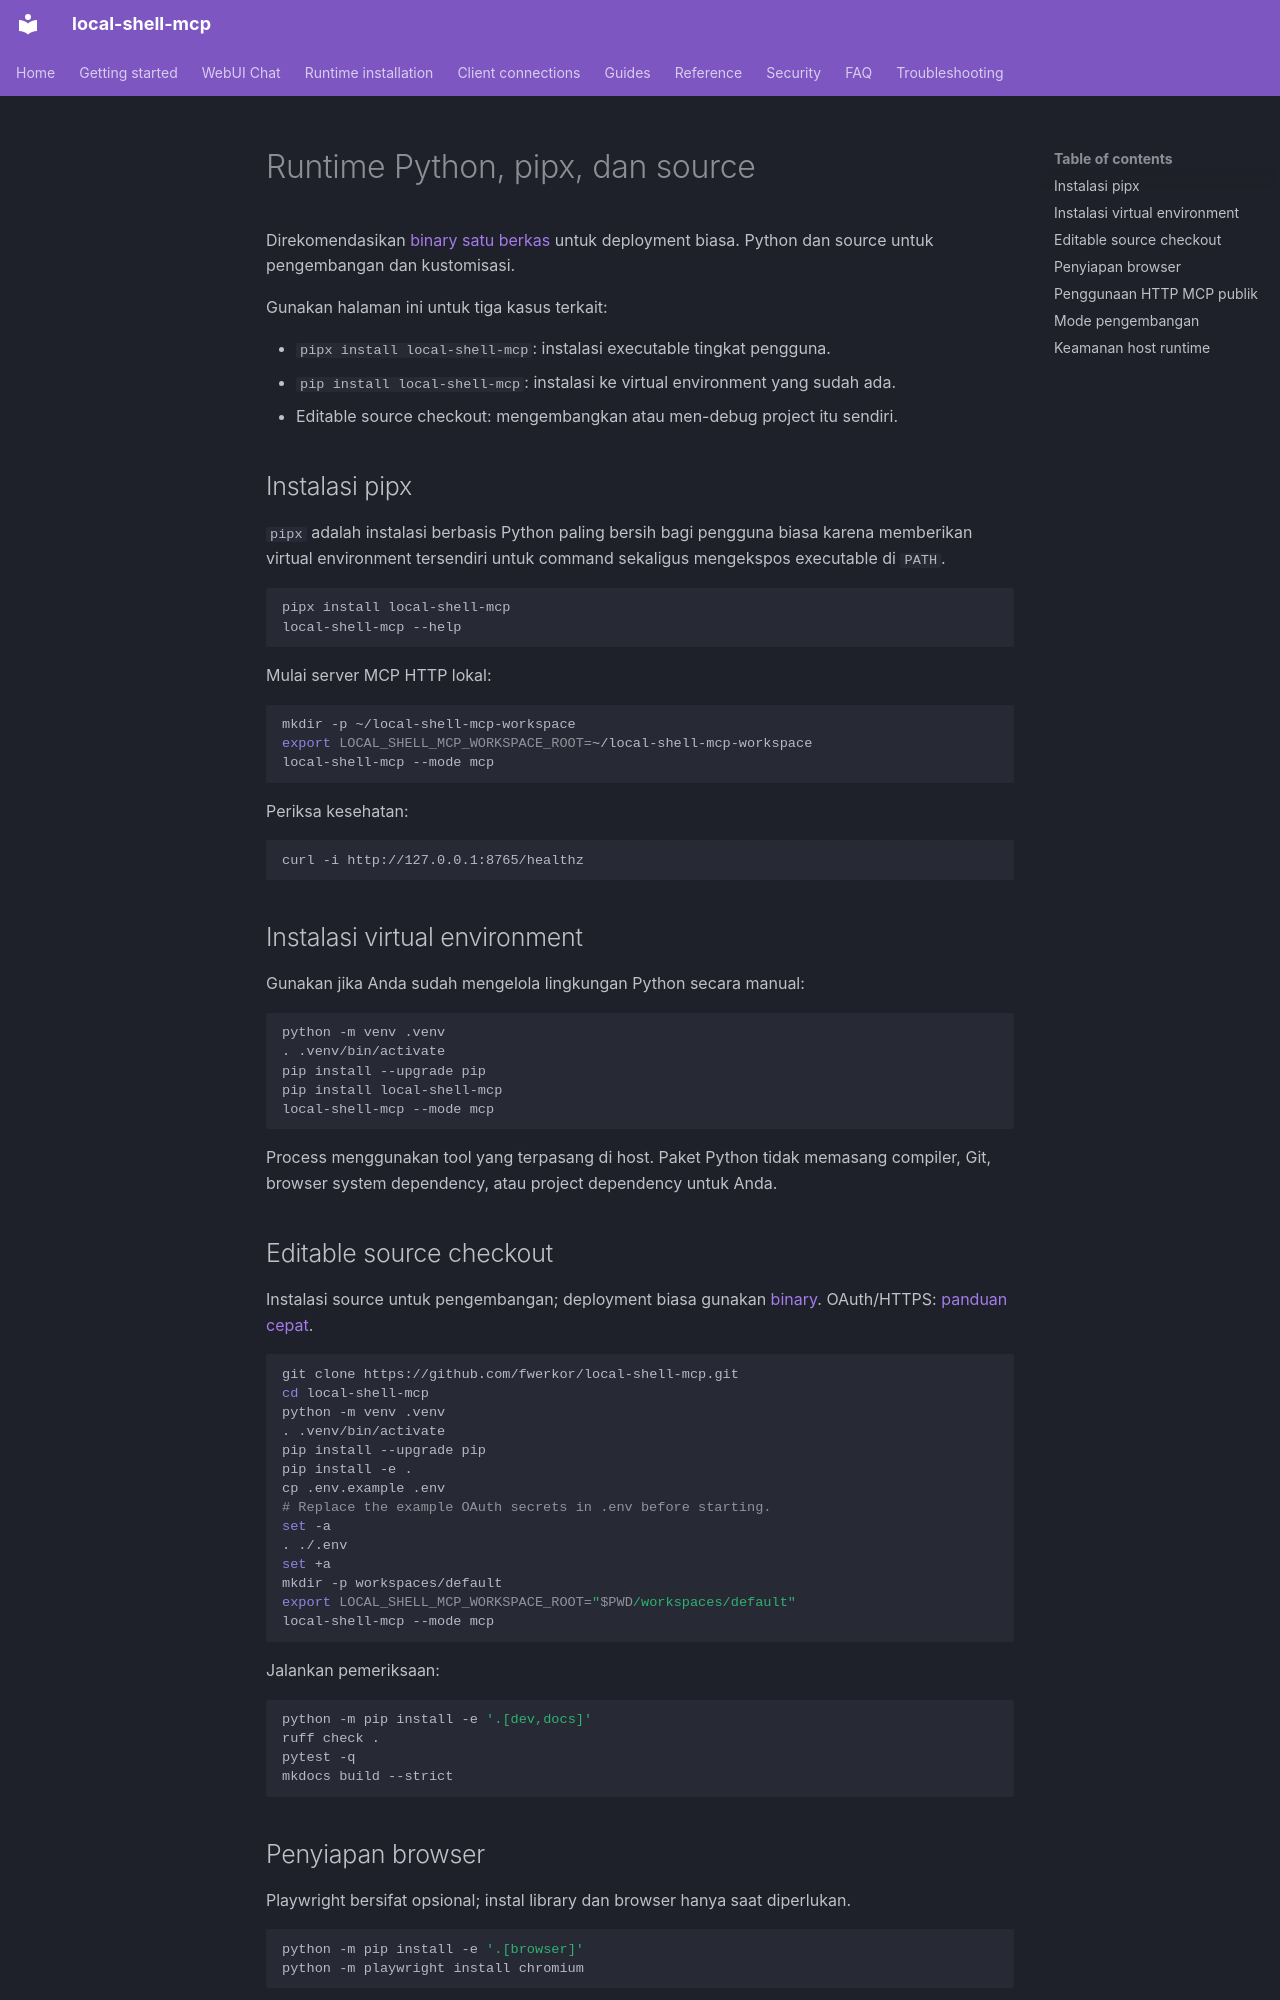

repository: fwerkor/local-shell-mcp · page: installation/python.id/index.html · generator: mkdocs

<!-- i18n-source-sha256: 1d80cfbe14747fb0691e91065f582d1e47eb36921d8b27da1648dcd26114a2e5 -->
# Runtime Python, pipx, dan source

Direkomendasikan [binary satu berkas](binary.md) untuk deployment biasa. Python dan source untuk pengembangan dan kustomisasi.

Gunakan halaman ini untuk tiga kasus terkait:

- `pipx install local-shell-mcp`: instalasi executable tingkat pengguna.
- `pip install local-shell-mcp`: instalasi ke virtual environment yang sudah ada.
- Editable source checkout: mengembangkan atau men-debug project itu sendiri.

## Instalasi pipx

`pipx` adalah instalasi berbasis Python paling bersih bagi pengguna biasa karena memberikan virtual environment tersendiri untuk command sekaligus mengekspos executable di `PATH`.

```bash
pipx install local-shell-mcp
local-shell-mcp --help
```

Mulai server MCP HTTP lokal:

```bash
mkdir -p ~/local-shell-mcp-workspace
export LOCAL_SHELL_MCP_WORKSPACE_ROOT=~/local-shell-mcp-workspace
local-shell-mcp --mode mcp
```

Periksa kesehatan:

```bash
curl -i http://127.0.0.1:8765/healthz
```

## Instalasi virtual environment

Gunakan jika Anda sudah mengelola lingkungan Python secara manual:

```bash
python -m venv .venv
. .venv/bin/activate
pip install --upgrade pip
pip install local-shell-mcp
local-shell-mcp --mode mcp
```

Process menggunakan tool yang terpasang di host. Paket Python tidak memasang compiler, Git, browser system dependency, atau project dependency untuk Anda.

## Editable source checkout

Instalasi source untuk pengembangan; deployment biasa gunakan [binary](binary.md). OAuth/HTTPS: [panduan cepat](../getting-started/quickstart.md).

```bash
git clone https://github.com/fwerkor/local-shell-mcp.git
cd local-shell-mcp
python -m venv .venv
. .venv/bin/activate
pip install --upgrade pip
pip install -e .
cp .env.example .env
# Replace the example OAuth secrets in .env before starting.
set -a
. ./.env
set +a
mkdir -p workspaces/default
export LOCAL_SHELL_MCP_WORKSPACE_ROOT="$PWD/workspaces/default"
local-shell-mcp --mode mcp
```

Jalankan pemeriksaan:

```bash
python -m pip install -e '.[dev,docs]'
ruff check .
pytest -q
mkdocs build --strict
```
